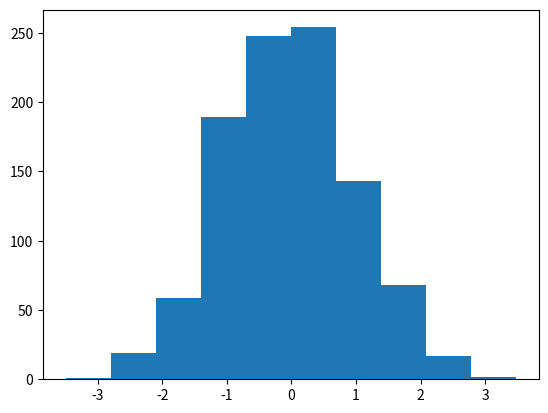

Reproduce this figure in Python.
import numpy as np
import matplotlib.pyplot as plt

datos = np.random.normal(0, 1.0, 1000)

plt.hist(datos)
plt.show()